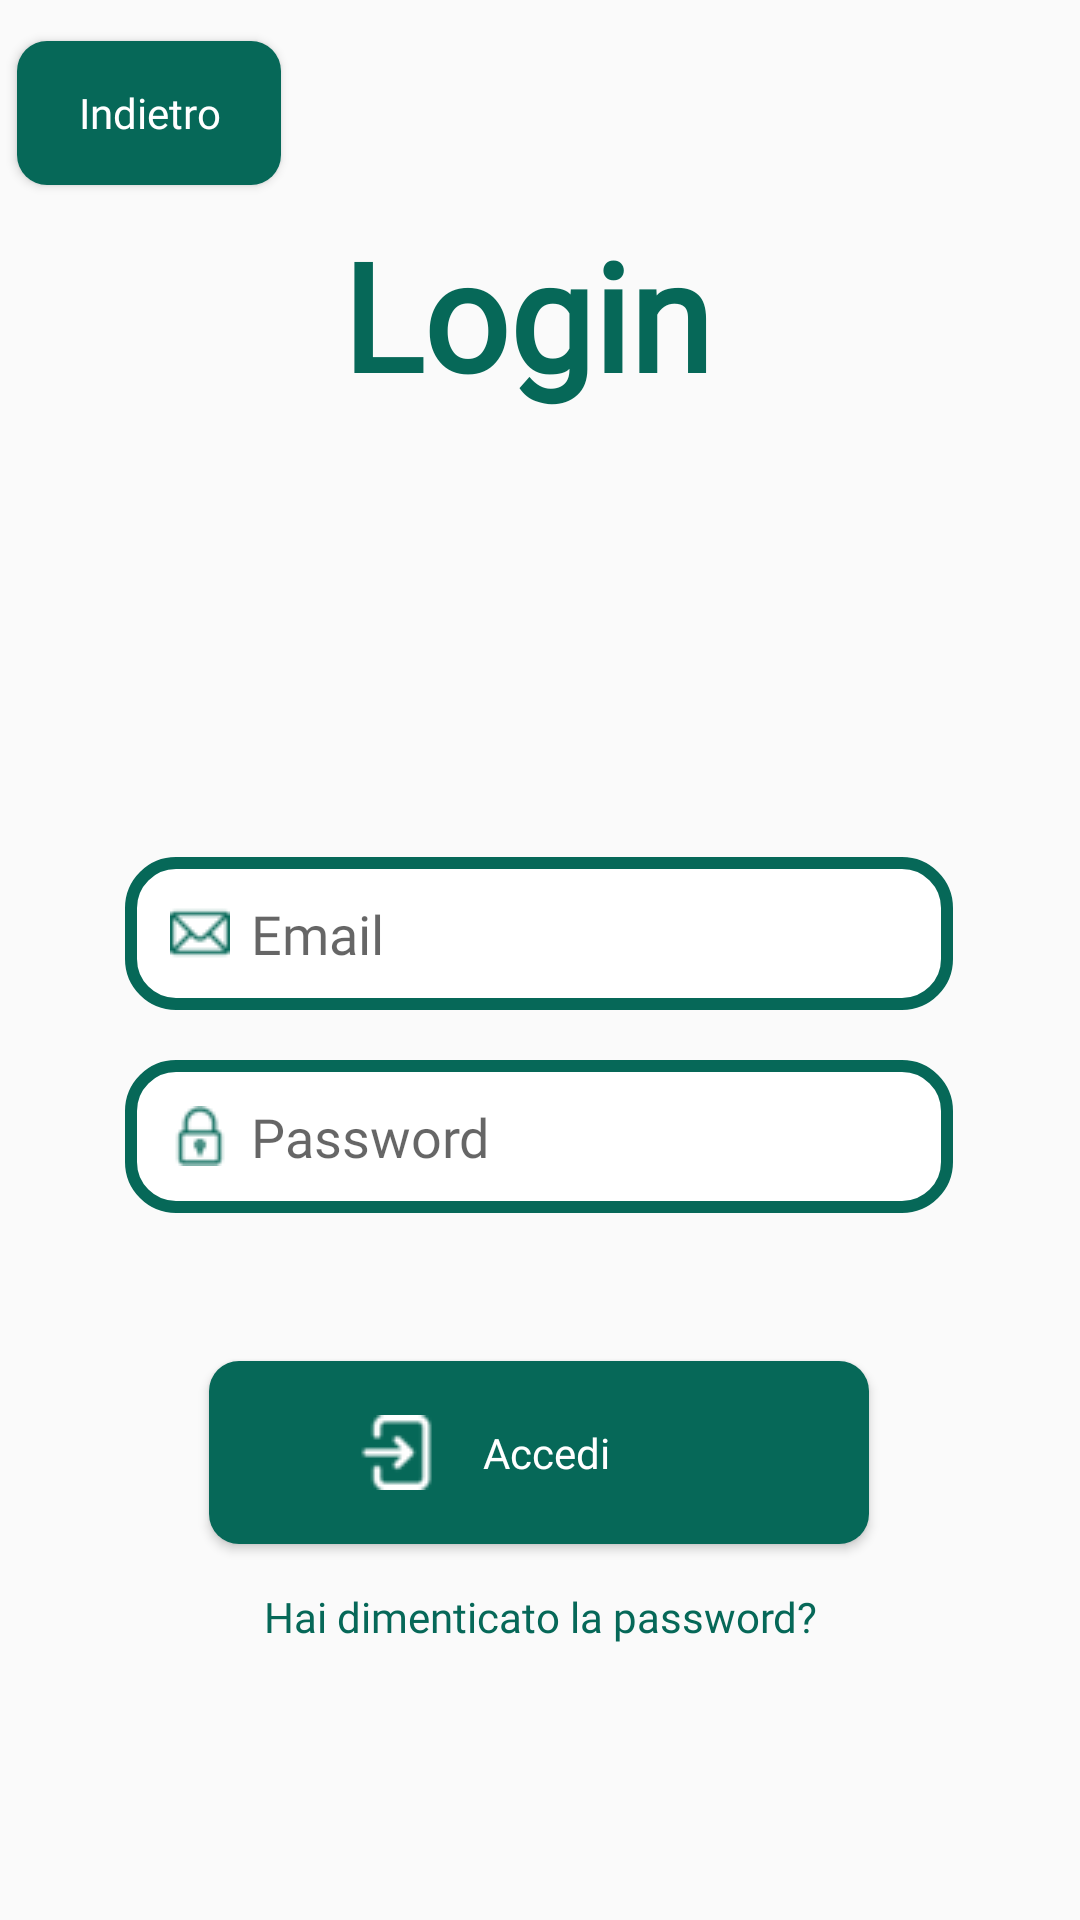

The Android layout XML behind this screen, and the referenced resources:
<!-- AndroidManifest.xml: application theme Theme.InsubriaSocial -->
<!-- res/layout/activity_login.xml -->
<?xml version="1.0" encoding="utf-8"?>
<androidx.constraintlayout.widget.ConstraintLayout xmlns:android="http://schemas.android.com/apk/res/android"
    xmlns:app="http://schemas.android.com/apk/res-auto"
    xmlns:tools="http://schemas.android.com/tools"
    android:id="@+id/main"
    android:layout_width="match_parent"
    android:orientation="vertical"
    android:layout_gravity="center"
    android:layout_height="match_parent"
    tools:context=".Login">

    <Button
        android:id="@+id/LogButton"
        android:layout_width="220dp"
        android:layout_height="61dp"
        android:text="Accedi"
        android:paddingRight="70dp"
        android:textAllCaps="false"
        android:fontFamily="@font/sfpro2"
        android:background="@drawable/buttons"
        android:drawableStart="@drawable/login"
        android:paddingLeft="50dp"
        android:textColor="@color/white"
        app:layout_constraintBottom_toBottomOf="parent"
        app:layout_constraintStart_toStartOf="parent"
        app:layout_constraintEnd_toEndOf="parent"
        app:layout_constraintTop_toBottomOf="@+id/passwordL"
        app:layout_constraintVertical_bias="0.283"
        app:layout_constraintHorizontal_bias="0.497" />

    <Button
        android:id="@+id/buttonBackL"
        android:layout_width="wrap_content"
        android:layout_height="wrap_content"
        android:text="Indietro"
        android:background="@drawable/buttons"
        android:fontFamily="@font/sfpro2"
        android:textAllCaps="false"
        android:textColor="@color/white"
        app:layout_constraintBottom_toBottomOf="parent"
        app:layout_constraintStart_toStartOf="parent"
        app:layout_constraintEnd_toEndOf="parent"
        app:layout_constraintTop_toTopOf="parent"
        app:layout_constraintVertical_bias="0.023"
        app:layout_constraintHorizontal_bias="0.021" />

    <EditText
        android:id="@+id/mailL"
        android:layout_width="276dp"
        android:layout_height="51dp"
        android:background="@drawable/shape_border"
        android:fontFamily="@font/sfpro2"
        android:drawablePadding="7dp"
        android:singleLine="true"
        android:drawableStart="@drawable/mail"
        android:hint="Email"
        android:paddingLeft="15dp"
        app:layout_constraintBottom_toBottomOf="parent"
        app:layout_constraintStart_toStartOf="parent"
        app:layout_constraintEnd_toEndOf="parent"
        app:layout_constraintTop_toTopOf="parent"
        app:layout_constraintVertical_bias="0.485"
        app:layout_constraintHorizontal_bias="0.496" />

    <EditText
        android:id="@+id/passwordL"
        android:layout_width="276dp"
        android:layout_height="51dp"
        android:background="@drawable/shape_border"
        android:fontFamily="@font/sfpro2"
        android:drawablePadding="7dp"
        android:singleLine="true"
        android:drawableStart="@drawable/password"
        android:hint="Password"
        android:inputType="textPassword"
        android:paddingLeft="15dp"
        app:layout_constraintBottom_toBottomOf="parent"
        app:layout_constraintStart_toStartOf="parent"
        app:layout_constraintEnd_toEndOf="parent"
        app:layout_constraintTop_toTopOf="parent"
        app:layout_constraintVertical_bias="0.6"
        app:layout_constraintHorizontal_bias="0.496" />

    <TextView
        android:id="@+id/textViewL"
        android:layout_width="201dp"
        android:layout_height="84dp"
        android:fontFamily="@font/sfpro2"
        android:gravity="center"
        android:text="Login"
        android:textColor="#066858"
        android:textSize="50dp"
        android:textStyle="bold"
        app:layout_constraintBottom_toBottomOf="parent"
        app:layout_constraintStart_toStartOf="parent"
        app:layout_constraintEnd_toEndOf="parent"
        app:layout_constraintTop_toTopOf="parent"
        app:layout_constraintVertical_bias="0.113"
        app:layout_constraintHorizontal_bias="0.474"
        tools:ignore="MissingConstraints" />

    <TextView
        android:id="@+id/linkRec"
        android:layout_width="221dp"
        android:layout_height="27dp"
        android:fontFamily="@font/sfpro2"
        android:gravity="center"
        android:text="Hai dimenticato la password?"
        android:textColor="#066858"
        app:layout_constraintBottom_toBottomOf="parent"
        app:layout_constraintStart_toStartOf="parent"
        app:layout_constraintEnd_toEndOf="parent"
        app:layout_constraintTop_toTopOf="parent"
        app:layout_constraintVertical_bias="0.857"
        android:clickable="true"/>

</androidx.constraintlayout.widget.ConstraintLayout>
<!-- resources referenced by this layout -->
<resources>
  <!-- drawable buttons (drawable) -->
  <?xml version="1.0" encoding="utf-8"?>
  <shape xmlns:android="http://schemas.android.com/apk/res/android">
      <corners android:radius="10dp"/>
      <solid android:color="#066858"></solid>
  </shape>
  <!-- drawable login: png bitmap (drawable, 915 bytes) -->
  <!-- drawable mail: png bitmap (drawable, 852 bytes) -->
  <!-- drawable password: png bitmap (drawable, 1024 bytes) -->
  <!-- drawable shape_border (drawable) -->
  <?xml version="1.0" encoding="utf-8"?>
  <shape xmlns:android="http://schemas.android.com/apk/res/android"
      android:shape="rectangle"
      >
      <corners android:radius="15dip" />
      <solid android:color="@color/white">
  
      </solid>
      <stroke
          android:width="4dp"
          android:color="#066858" />
  </shape>
  <style name="Theme.InsubriaSocial" parent="Base.Theme.InsubriaSocial" />
  <style name="Base.Theme.InsubriaSocial" parent="Theme.AppCompat.Light.NoActionBar">
          
          
  
          <item name="android:statusBarColor" tools:targetApi="1">#066858</item>
      </style>
  <!-- not gathered from this repository: default colours our renderer supplied (Android Studio template values) -->
  <color name="white">#FFFFFFFF</color>
</resources>
